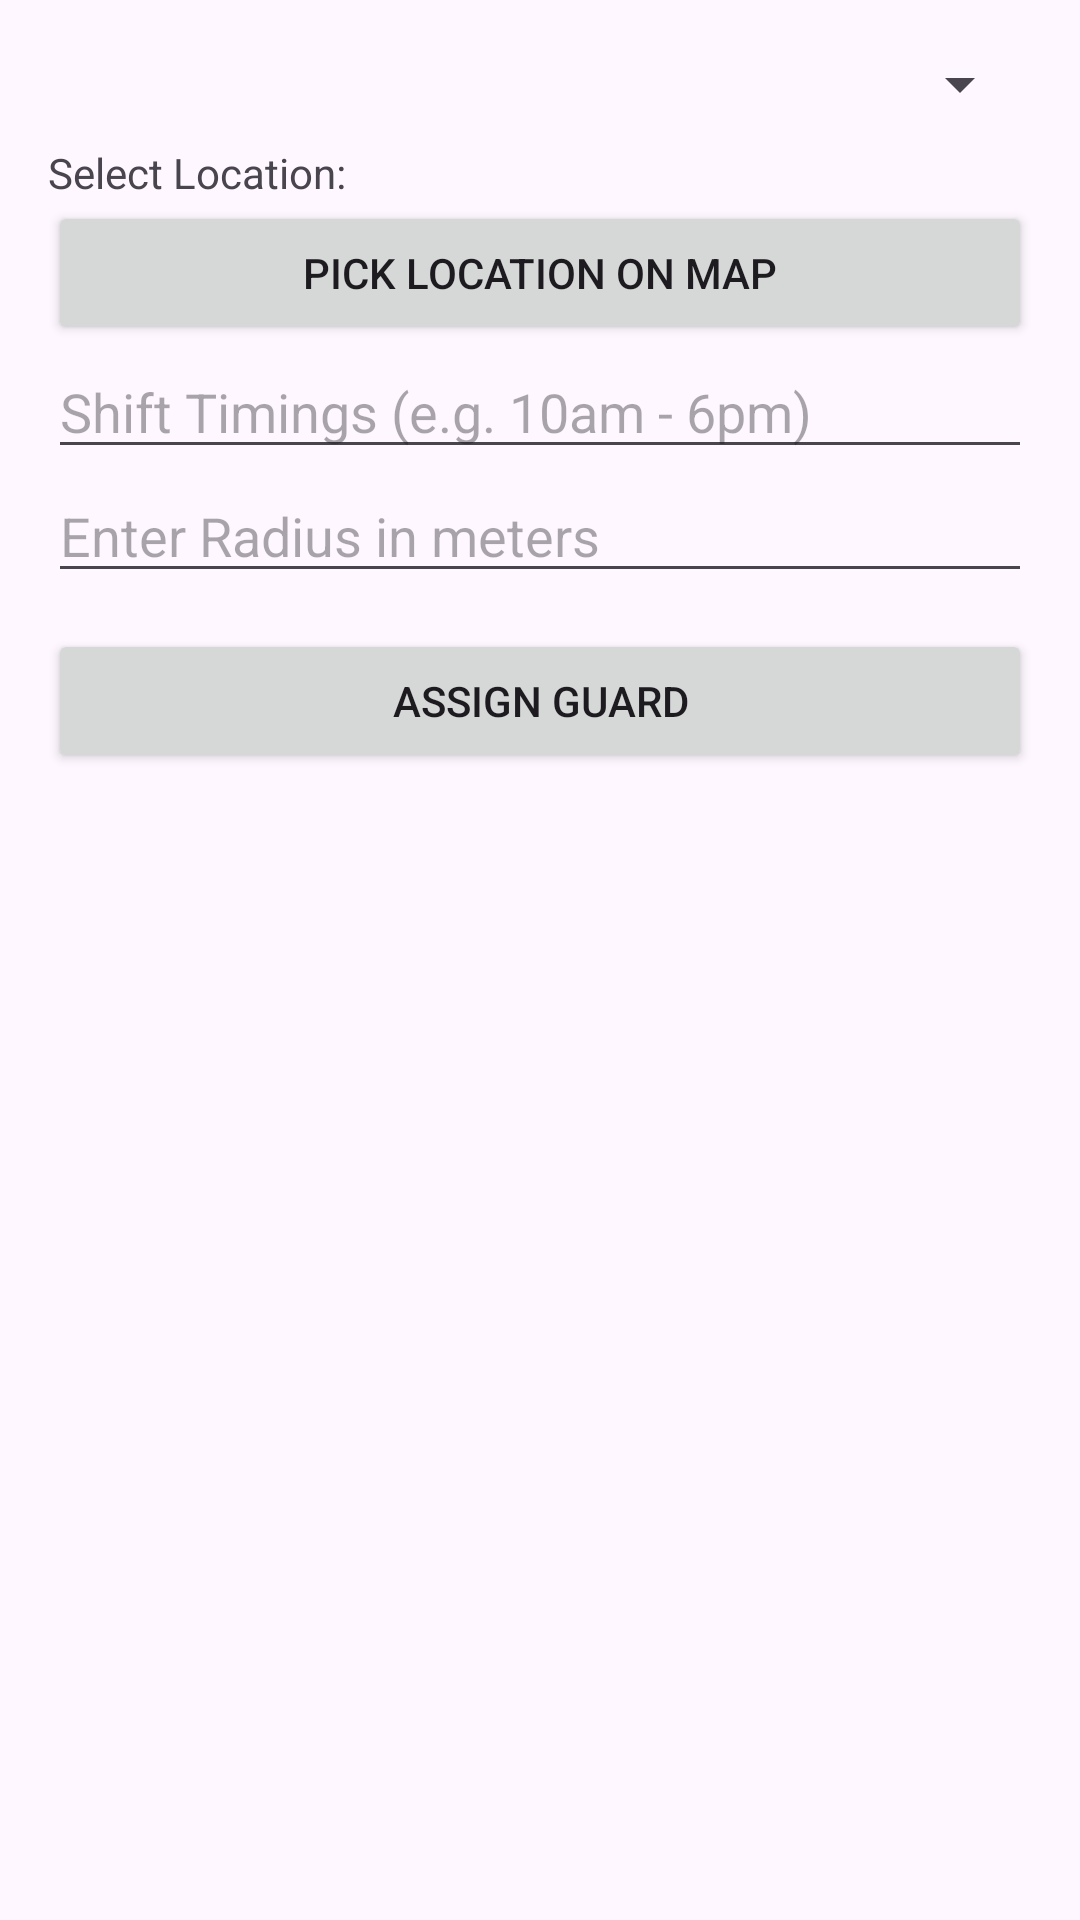

Android layout source for this screen:
<!-- AndroidManifest.xml: application theme Theme.TrackMyGuard -->
<!-- res/layout/activity_duty_assignment.xml -->
<LinearLayout xmlns:android="http://schemas.android.com/apk/res/android"
    android:orientation="vertical"
    android:layout_width="match_parent"
    android:layout_height="match_parent"
    android:id="@+id/main"
    android:padding="16dp">

    <Spinner
        android:id="@+id/spinnerGuards"
        android:layout_width="match_parent"
        android:layout_height="wrap_content" />

    <TextView
        android:id="@+id/tvSelectLocation"
        android:text="Select Location:"
        android:layout_width="wrap_content"
        android:layout_height="wrap_content"
        android:paddingTop="8dp"/>

    <Button
        android:id="@+id/btnPickLocation"
        android:text="Pick Location on Map"
        android:layout_width="match_parent"
        android:layout_height="wrap_content" />

    <EditText
        android:id="@+id/editShiftTime"
        android:hint="Shift Timings (e.g. 10am - 6pm)"
        android:layout_width="match_parent"
        android:layout_height="wrap_content"/>

    <EditText
        android:id="@+id/editRadius"
        android:hint="Enter Radius in meters"
        android:inputType="number"
        android:layout_width="match_parent"
        android:layout_height="wrap_content"/>

    <Button
        android:id="@+id/btnAssign"
        android:text="Assign Guard"
        android:layout_width="match_parent"
        android:layout_height="wrap_content"
        android:layout_marginTop="12dp"/>
</LinearLayout>
<!-- resources referenced by this layout -->
<resources>
  <style name="Theme.TrackMyGuard" parent="Base.Theme.TrackMyGuard" />
  <style name="Base.Theme.TrackMyGuard" parent="Theme.Material3.DayNight.NoActionBar">
          
          
          <item name="colorPrimary">@color/orange</item>
      </style>
  <color name="orange">#FF5722</color>
</resources>
